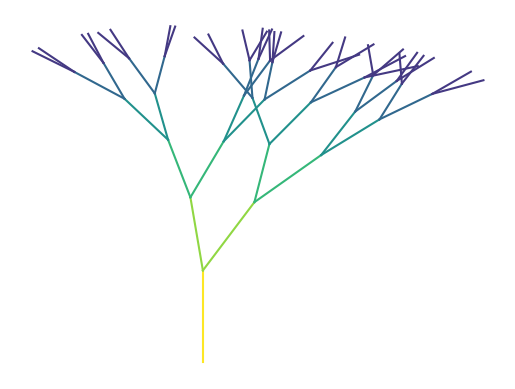

Here is the Python script that generated this plot:
"""
Assignment 2: Fractal Generator

Author: Louise Hedegård Madsen

Description:
This script generates fractal patterns using recursive functions and geometric transformations.
"""

# Importing libraries and stuff
import matplotlib.pyplot as plt
import matplotlib.cm as cm          # for colormapping
import math
import random

# Base case: when the depth of the recursive function is zero, it will stop running
def base_case (depth):
    return depth <= 0

# drawing branch
def draw_tree_branch(ax, start_point, length, angle, color):
    # finding the end point of a branch
    end_point = (
            start_point[0] + length * math.cos(angle),   # the square brackets extract the 0th object of the start point aka the x-coordinate.
            start_point[1] + length * math.sin(angle)
    )

    # drawing the branch
    ax.plot([start_point[0], end_point[0]], [start_point[1], end_point[1]], color = color)

    return end_point # returing end_point so that the new starting point is the previous end point

# Recursive case
def recursive_case(ax, start_point, length, angle, depth, max_depth, branches=2):
    # if base_case if true then stopping
    if base_case(depth):
        return
    
    # color gradient according to the depth
    color = cm.viridis(depth / max_depth)       # the depth is normalized according to the max_depth

    # drawing the first branch
    end_point = draw_tree_branch(ax, start_point, length, angle, color)

    # recursive branching
    length_multiplier = 0.8 
    new_length = length * length_multiplier     # shorting each new branch depth with the length_multiplier

    for i in range(branches):
        random_angle_offset = random.uniform(0,45)
        angle_offset = math.radians(random_angle_offset)    # making the angles of the branches random

        new_angle = angle - (branches - 1) * angle_offset / 2 + i * angle_offset    # calculating the new angle for each new branch
        recursive_case(ax, end_point, new_length, new_angle, depth - 1, max_depth) 

# plotting the fractal tree
fig, ax = plt.subplots()
ax.axis("off")

# initial parameters
start_point = (0,0)
initial_length = 1
initial_angle = math.radians(90)
max_depth = 6

# call the recursive function
recursive_case(ax, start_point = start_point, length = initial_length, angle = initial_angle, depth = max_depth, max_depth = max_depth)

plt.show()
